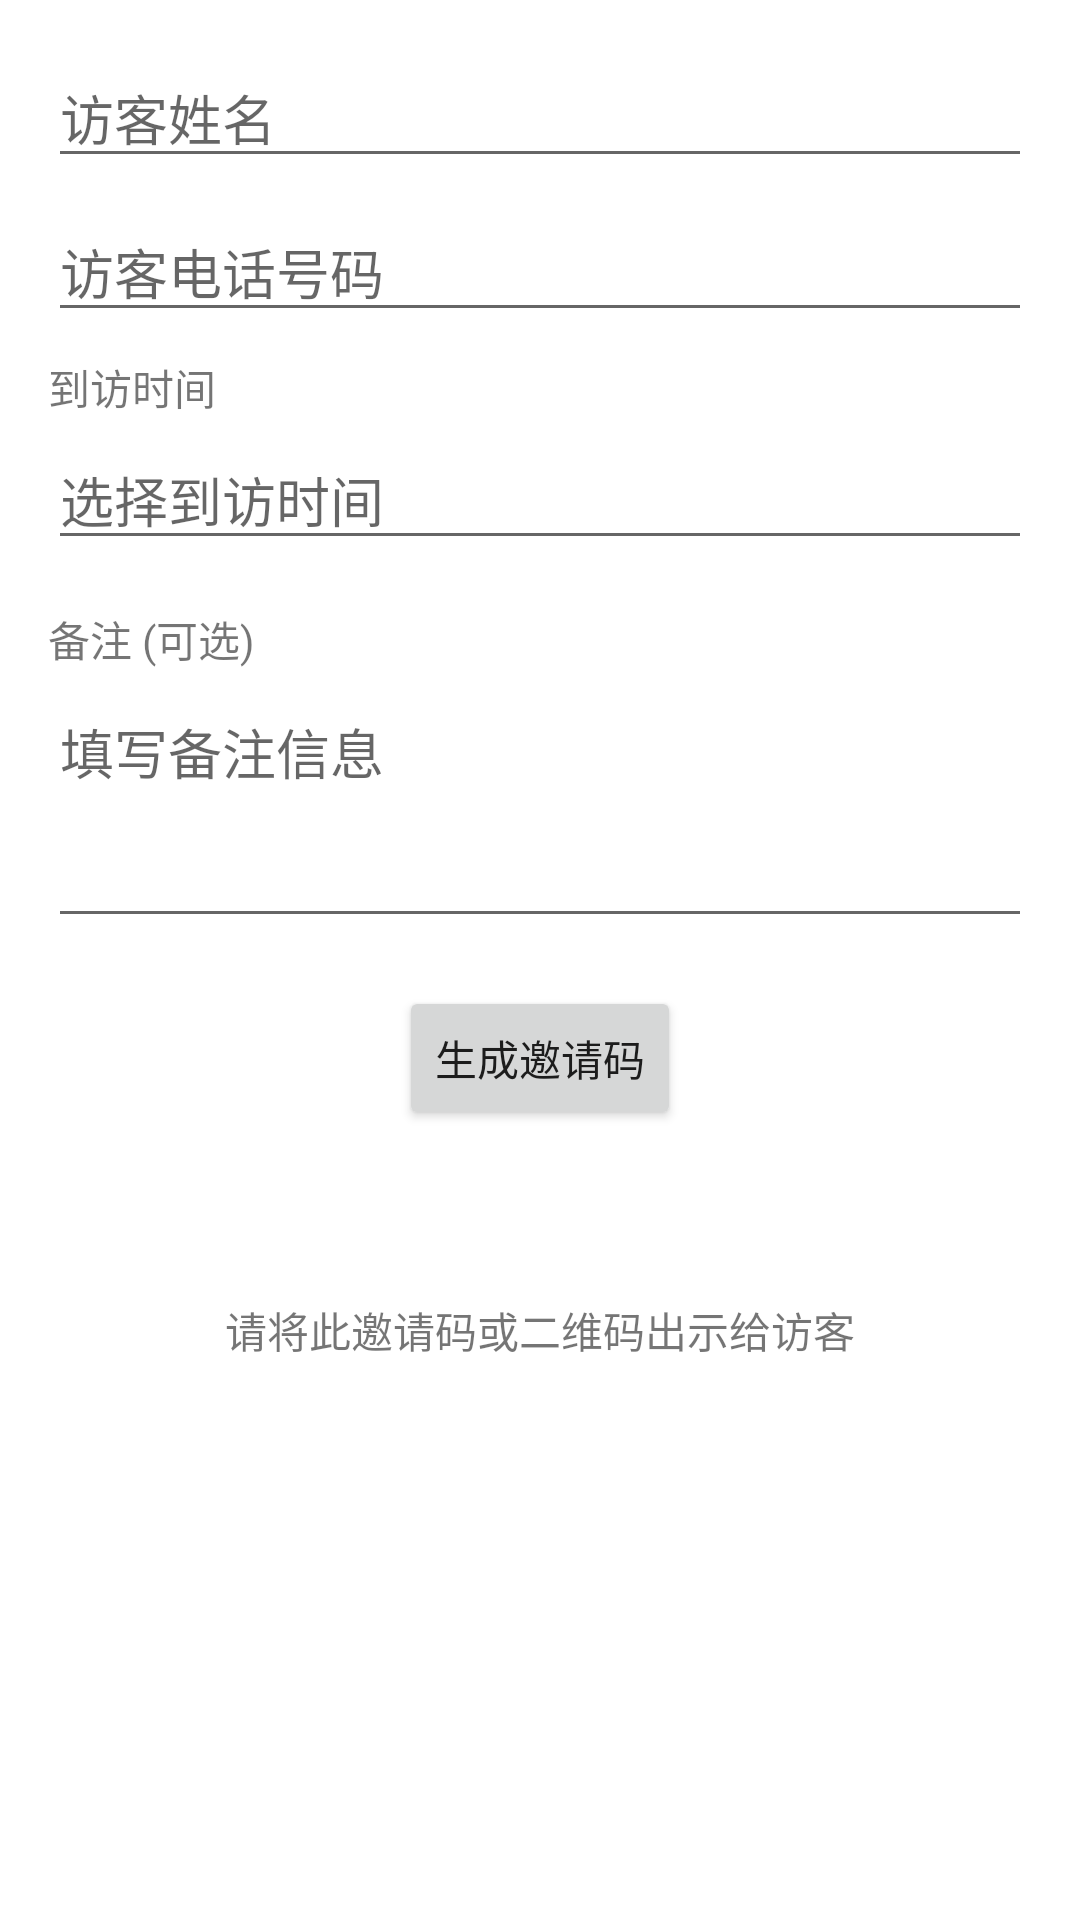

Reconstruct the res/layout file that produces this screen, plus the resources it refers to.
<!-- AndroidManifest.xml: application theme Theme.Wuye_App -->
<!-- res/layout/activity_invite_visitor.xml -->
<ScrollView xmlns:android="http://schemas.android.com/apk/res/android"
    android:layout_width="match_parent"
    android:layout_height="match_parent"
    android:padding="16dp">

    <LinearLayout
        android:layout_width="match_parent"
        android:layout_height="wrap_content"
        android:orientation="vertical">

        
        <EditText
            android:id="@+id/visitorNameEditText"
            android:layout_width="match_parent"
            android:layout_height="wrap_content"
            android:hint="访客姓名"
            android:inputType="textPersonName"
            android:layout_marginBottom="8dp"/>

        <EditText
            android:id="@+id/visitorPhoneEditText"
            android:layout_width="match_parent"
            android:layout_height="wrap_content"
            android:hint="访客电话号码"
            android:inputType="phone"
            android:layout_marginBottom="8dp"/>

        <TextView
            android:layout_width="wrap_content"
            android:layout_height="wrap_content"
            android:text="到访时间"
            android:layout_marginBottom="4dp"/>

        <EditText
            android:id="@+id/visitTimeEditText"
            android:layout_width="match_parent"
            android:layout_height="wrap_content"
            android:hint="选择到访时间"
            android:focusable="false"
            android:clickable="true"
            android:layout_marginBottom="16dp"/>

        <TextView
            android:layout_width="wrap_content"
            android:layout_height="wrap_content"
            android:text="备注 (可选)"
            android:layout_marginBottom="4dp"/>

        <EditText
            android:id="@+id/notesEditText"
            android:layout_width="match_parent"
            android:layout_height="wrap_content"
            android:hint="填写备注信息"
            android:gravity="top|start"
            android:inputType="textMultiLine"
            android:lines="3"
            android:layout_marginBottom="16dp"/>

        
        <Button
            android:id="@+id/generateCodeButton"
            android:layout_width="wrap_content"
            android:layout_height="wrap_content"
            android:text="生成邀请码"
            android:layout_gravity="center_horizontal"
            android:layout_marginBottom="16dp"/>

        
        <LinearLayout
            android:id="@+id/invitationDisplayArea"
            android:layout_width="match_parent"
            android:layout_height="wrap_content"
            android:orientation="vertical"
            android:gravity="center_horizontal">

            <TextView
                android:id="@+id/invitationCodeTextView"
                android:layout_width="wrap_content"
                android:layout_height="wrap_content"
                android:textSize="18sp"
                android:textStyle="bold"
                android:layout_marginBottom="8dp"/>

            <ImageView
                android:id="@+id/qrCodeImageView"
                android:layout_width="wrap_content"
                android:layout_height="wrap_content"
                android:visibility="gone"/>

            <TextView
                android:layout_width="wrap_content"
                android:layout_height="wrap_content"
                android:text="请将此邀请码或二维码出示给访客"
                android:textSize="14sp"
                android:layout_marginTop="8dp"/>
        </LinearLayout>

    </LinearLayout>
</ScrollView>
<!-- resources referenced by this layout -->
<resources>
  <style name="Theme.Wuye_App" parent="Theme.MaterialComponents.DayNight.DarkActionBar">
          
          <item name="colorPrimary">@color/purple_500</item>
          <item name="colorPrimaryVariant">@color/purple_700</item>
          <item name="colorOnPrimary">@color/white</item>
          
          <item name="colorSecondary">@color/teal_200</item>
          <item name="colorSecondaryVariant">@color/teal_700</item>
          <item name="colorOnSecondary">@color/black</item>
          
          <item name="android:statusBarColor">?attr/colorPrimaryVariant</item>
          
      </style>
  <color name="purple_500">#FF6200EE</color>
  <color name="purple_700">#FF3700B3</color>
  <color name="white">#FFFFFFFF</color>
  <color name="teal_200">#FF03DAC5</color>
  <color name="teal_700">#FF018786</color>
  <color name="black">#FF000000</color>
</resources>
